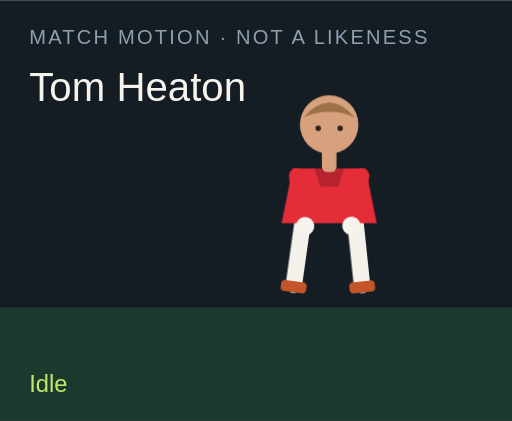
t = 0.00 s
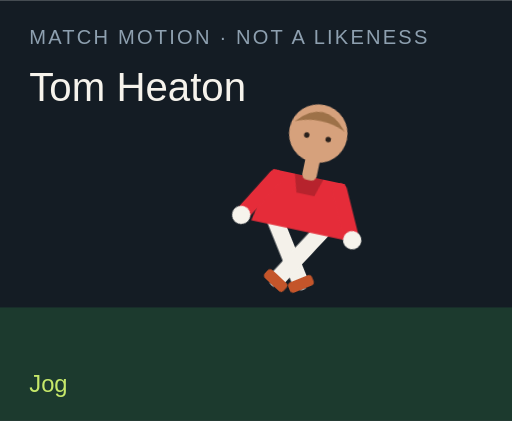
t = 1.50 s
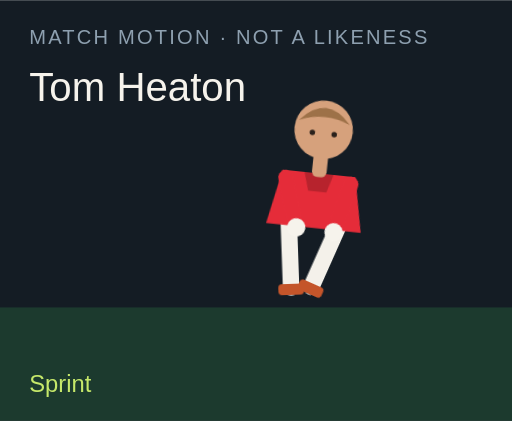
t = 3.00 s
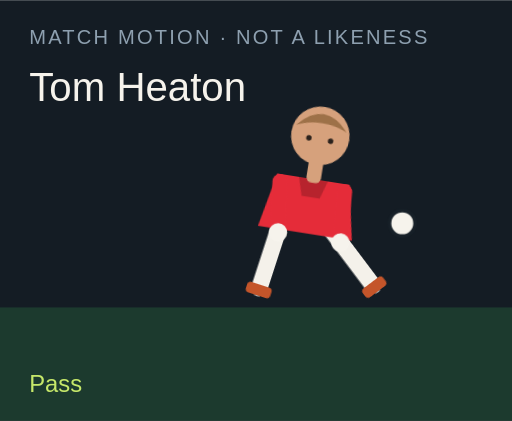
t = 4.50 s
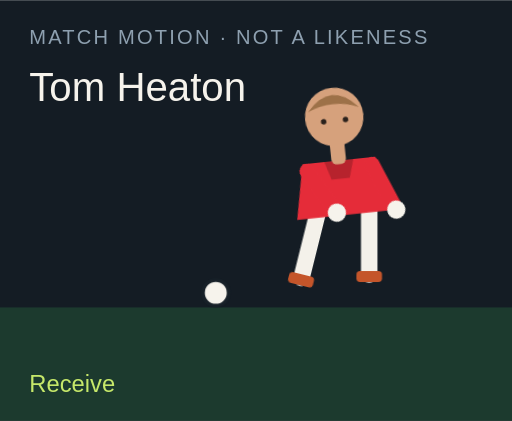
t = 6.00 s
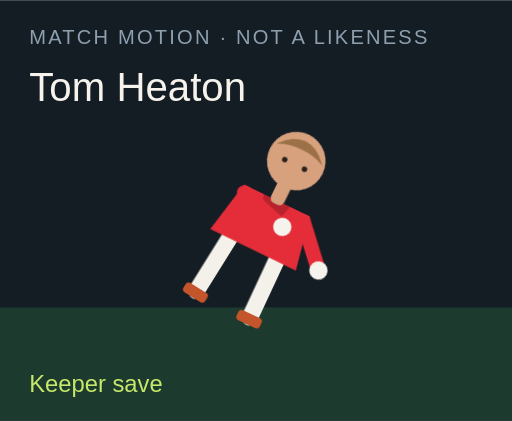
t = 7.50 s

The animated SVG that drew these frames (rendered in a browser with its animation timeline set to each time). Animation: 18 CSS @keyframes rules; one cycle of 9.00 s, repeats indefinitely.

<?xml version="1.0" encoding="UTF-8"?>
<svg xmlns="http://www.w3.org/2000/svg" viewBox="0 0 280 230" role="img">
  <style>@media (prefers-reduced-motion: reduce){animate,animateTransform{display:none}}</style>
  <rect width="280" height="230" fill="#141c24"/>
  <rect y="168" width="280" height="62" fill="#1c3a2e"/>
  <text x="16" y="24" fill="#8ea0b0" font-family="Arial,sans-serif" font-size="11" letter-spacing="1.2">MATCH MOTION · NOT A LIKENESS</text>
  <text x="16" y="55" fill="#f6f3ec" font-family="Impact,sans-serif" font-size="22">Tom Heaton</text>
  <circle r="7" fill="#f6f3ec" stroke="#172028" stroke-width="2" id="motion-48416" cx="150" cy="160" opacity="0">
    
    
    
  </circle>
  <g transform="translate(132 40)">
    <g id="motion-48438" transform="rotate(0 48 90)">
      
      <g id="motion-48440" transform="translate(0 0)">
        
        <g transform="translate(34 78)"><g id="motion-48442" transform="rotate(8)"><path d="M0 0 V38" stroke="#f4f1ea" stroke-width="9" stroke-linecap="round"/><rect x="-7" y="36" width="14" height="6" rx="2" fill="#c4552a"/></g></g>
        <g transform="translate(62 78)"><g id="motion-48444" transform="rotate(-6)"><path d="M0 0 V38" stroke="#f4f1ea" stroke-width="9" stroke-linecap="round"/><rect x="-7" y="36" width="14" height="6" rx="2" fill="#c4552a"/></g></g>
        <path d="M28 52 h40 l6 30 H22 Z" fill="#e52c39"/>
        <path d="M40 52 h16 l-3 10 H43 Z" fill="#000" opacity=".2"/>
        <g transform="translate(30 56)"><g id="motion-48446" transform="rotate(-10)"><path d="M0 0 V28" stroke="#e52c39" stroke-width="8" stroke-linecap="round"/><circle cx="0" cy="28" r="5" fill="#f6f3ec"/></g></g>
        <g transform="translate(66 56)"><g id="motion-48448" transform="rotate(12)"><path d="M0 0 V28" stroke="#e52c39" stroke-width="8" stroke-linecap="round"/><circle cx="0" cy="28" r="5" fill="#f6f3ec"/></g></g>
        <rect x="44" y="40" width="8" height="14" rx="3" fill="#d6a17c"/>
        <circle cx="48" cy="28" r="16" fill="#d6a17c"/>
        <path d="M34 24 Q48 8 62 24 Q48 18 34 24" fill="#9d7148"/>
        <circle cx="42" cy="30" r="1.5" fill="#2a211c"/><circle cx="54" cy="30" r="1.5" fill="#2a211c"/>
      </g>
    </g>
  </g>
  <text x="16" y="214" fill="#c6e86a" font-family="Arial,sans-serif" font-size="13" opacity="1" id="motion-48420">Idle</text><text x="16" y="214" fill="#c6e86a" font-family="Arial,sans-serif" font-size="13" opacity="0" id="motion-48422">Jog</text><text x="16" y="214" fill="#c6e86a" font-family="Arial,sans-serif" font-size="13" opacity="0" id="motion-48424">Sprint</text><text x="16" y="214" fill="#c6e86a" font-family="Arial,sans-serif" font-size="13" opacity="0" id="motion-48426">Dribble</text><text x="16" y="214" fill="#c6e86a" font-family="Arial,sans-serif" font-size="13" opacity="0" id="motion-48428">Pass</text><text x="16" y="214" fill="#c6e86a" font-family="Arial,sans-serif" font-size="13" opacity="0" id="motion-48430">Shoot</text><text x="16" y="214" fill="#c6e86a" font-family="Arial,sans-serif" font-size="13" opacity="0" id="motion-48432">Receive</text><text x="16" y="214" fill="#c6e86a" font-family="Arial,sans-serif" font-size="13" opacity="0" id="motion-48434">Keeper save</text><text x="16" y="214" fill="#c6e86a" font-family="Arial,sans-serif" font-size="13" opacity="0" id="motion-48436">Gloves up</text>
<style>@keyframes track-48417{0%{cx:150px}11.1%{cx:156px}22.2%{cx:164px}33.300000000000004%{cx:142px}44.4%{cx:190px}55.60000000000001%{cx:250px}66.7%{cx:118px}77.8%{cx:150px}88.9%{cx:150px}100%{cx:150px}}@keyframes track-48418{0%{cy:160px}11.1%{cy:158px}22.2%{cy:154px}33.300000000000004%{cy:156px}44.4%{cy:148px}55.60000000000001%{cy:96px}66.7%{cy:160px}77.8%{cy:160px}88.9%{cy:160px}100%{cy:160px}}@keyframes track-48419{0%{opacity:0}11.1%{opacity:0}22.2%{opacity:0}33.300000000000004%{opacity:1}44.4%{opacity:1}55.60000000000001%{opacity:1}66.7%{opacity:1}77.8%{opacity:0}88.9%{opacity:0}100%{opacity:0}}@keyframes track-48421{0%{opacity:1}11.1%{opacity:0}22.2%{opacity:0}33.300000000000004%{opacity:0}44.4%{opacity:0}55.60000000000001%{opacity:0}66.7%{opacity:0}77.8%{opacity:0}88.9%{opacity:0}100%{opacity:1}}@keyframes track-48423{0%{opacity:0}11.1%{opacity:1}22.2%{opacity:0}33.300000000000004%{opacity:0}44.4%{opacity:0}55.60000000000001%{opacity:0}66.7%{opacity:0}77.8%{opacity:0}88.9%{opacity:0}100%{opacity:0}}@keyframes track-48425{0%{opacity:0}11.1%{opacity:0}22.2%{opacity:1}33.300000000000004%{opacity:0}44.4%{opacity:0}55.60000000000001%{opacity:0}66.7%{opacity:0}77.8%{opacity:0}88.9%{opacity:0}100%{opacity:0}}@keyframes track-48427{0%{opacity:0}11.1%{opacity:0}22.2%{opacity:0}33.300000000000004%{opacity:1}44.4%{opacity:0}55.60000000000001%{opacity:0}66.7%{opacity:0}77.8%{opacity:0}88.9%{opacity:0}100%{opacity:0}}@keyframes track-48429{0%{opacity:0}11.1%{opacity:0}22.2%{opacity:0}33.300000000000004%{opacity:0}44.4%{opacity:1}55.60000000000001%{opacity:0}66.7%{opacity:0}77.8%{opacity:0}88.9%{opacity:0}100%{opacity:0}}@keyframes track-48431{0%{opacity:0}11.1%{opacity:0}22.2%{opacity:0}33.300000000000004%{opacity:0}44.4%{opacity:0}55.60000000000001%{opacity:1}66.7%{opacity:0}77.8%{opacity:0}88.9%{opacity:0}100%{opacity:0}}@keyframes track-48433{0%{opacity:0}11.1%{opacity:0}22.2%{opacity:0}33.300000000000004%{opacity:0}44.4%{opacity:0}55.60000000000001%{opacity:0}66.7%{opacity:1}77.8%{opacity:0}88.9%{opacity:0}100%{opacity:0}}@keyframes track-48435{0%{opacity:0}11.1%{opacity:0}22.2%{opacity:0}33.300000000000004%{opacity:0}44.4%{opacity:0}55.60000000000001%{opacity:0}66.7%{opacity:0}77.8%{opacity:1}88.9%{opacity:0}100%{opacity:0}}@keyframes track-48437{0%{opacity:0}11.1%{opacity:0}22.2%{opacity:0}33.300000000000004%{opacity:0}44.4%{opacity:0}55.60000000000001%{opacity:0}66.7%{opacity:0}77.8%{opacity:0}88.9%{opacity:1}100%{opacity:0}}@keyframes track-48439{0%{transform:rotate(0deg)}11.1%{transform:rotate(8deg)}22.2%{transform:rotate(16deg)}33.300000000000004%{transform:rotate(6deg)}44.4%{transform:rotate(4deg)}55.60000000000001%{transform:rotate(14deg)}66.7%{transform:rotate(-6deg)}77.8%{transform:rotate(52deg)}88.9%{transform:rotate(0deg)}100%{transform:rotate(0deg)}}@keyframes track-48441{0%{transform:translate(0px,0px)}11.1%{transform:translate(0px,-3px)}22.2%{transform:translate(0px,-6px)}33.300000000000004%{transform:translate(0px,-2px)}44.4%{transform:translate(0px,2px)}55.60000000000001%{transform:translate(0px,-4px)}66.7%{transform:translate(0px,1px)}77.8%{transform:translate(0px,16px)}88.9%{transform:translate(0px,-12px)}100%{transform:translate(0px,0px)}}@keyframes track-48443{0%{transform:rotate(8deg)}11.1%{transform:rotate(-26deg)}22.2%{transform:rotate(-42deg)}33.300000000000004%{transform:rotate(-8deg)}44.4%{transform:rotate(6deg)}55.60000000000001%{transform:rotate(12deg)}66.7%{transform:rotate(20deg)}77.8%{transform:rotate(18deg)}88.9%{transform:rotate(-6deg)}100%{transform:rotate(8deg)}}@keyframes track-48445{0%{transform:rotate(-6deg)}11.1%{transform:rotate(24deg)}22.2%{transform:rotate(38deg)}33.300000000000004%{transform:rotate(18deg)}44.4%{transform:rotate(-38deg)}55.60000000000001%{transform:rotate(-54deg)}66.7%{transform:rotate(6deg)}77.8%{transform:rotate(-8deg)}88.9%{transform:rotate(6deg)}100%{transform:rotate(-6deg)}}@keyframes track-48447{0%{transform:rotate(-10deg)}11.1%{transform:rotate(24deg)}22.2%{transform:rotate(36deg)}33.300000000000004%{transform:rotate(-18deg)}44.4%{transform:rotate(10deg)}55.60000000000001%{transform:rotate(-24deg)}66.7%{transform:rotate(-30deg)}77.8%{transform:rotate(-70deg)}88.9%{transform:rotate(-78deg)}100%{transform:rotate(-10deg)}}@keyframes track-48449{0%{transform:rotate(12deg)}11.1%{transform:rotate(-20deg)}22.2%{transform:rotate(-32deg)}33.300000000000004%{transform:rotate(14deg)}44.4%{transform:rotate(-26deg)}55.60000000000001%{transform:rotate(18deg)}66.7%{transform:rotate(-22deg)}77.8%{transform:rotate(-8deg)}88.9%{transform:rotate(-78deg)}100%{transform:rotate(12deg)}}@media(prefers-reduced-motion:no-preference){#motion-48416{animation:track-48417 9s linear infinite both,track-48418 9s linear infinite both,track-48419 9s steps(1,end) infinite both}#motion-48420{animation:track-48421 9s steps(1,end) infinite both}#motion-48422{animation:track-48423 9s steps(1,end) infinite both}#motion-48424{animation:track-48425 9s steps(1,end) infinite both}#motion-48426{animation:track-48427 9s steps(1,end) infinite both}#motion-48428{animation:track-48429 9s steps(1,end) infinite both}#motion-48430{animation:track-48431 9s steps(1,end) infinite both}#motion-48432{animation:track-48433 9s steps(1,end) infinite both}#motion-48434{animation:track-48435 9s steps(1,end) infinite both}#motion-48436{animation:track-48437 9s steps(1,end) infinite both}#motion-48438{animation:track-48439 9s linear infinite both}#motion-48440{animation:track-48441 9s linear infinite both}#motion-48442{animation:track-48443 9s linear infinite both}#motion-48444{animation:track-48445 9s linear infinite both}#motion-48446{animation:track-48447 9s linear infinite both}#motion-48448{animation:track-48449 9s linear infinite both}}</style></svg>
